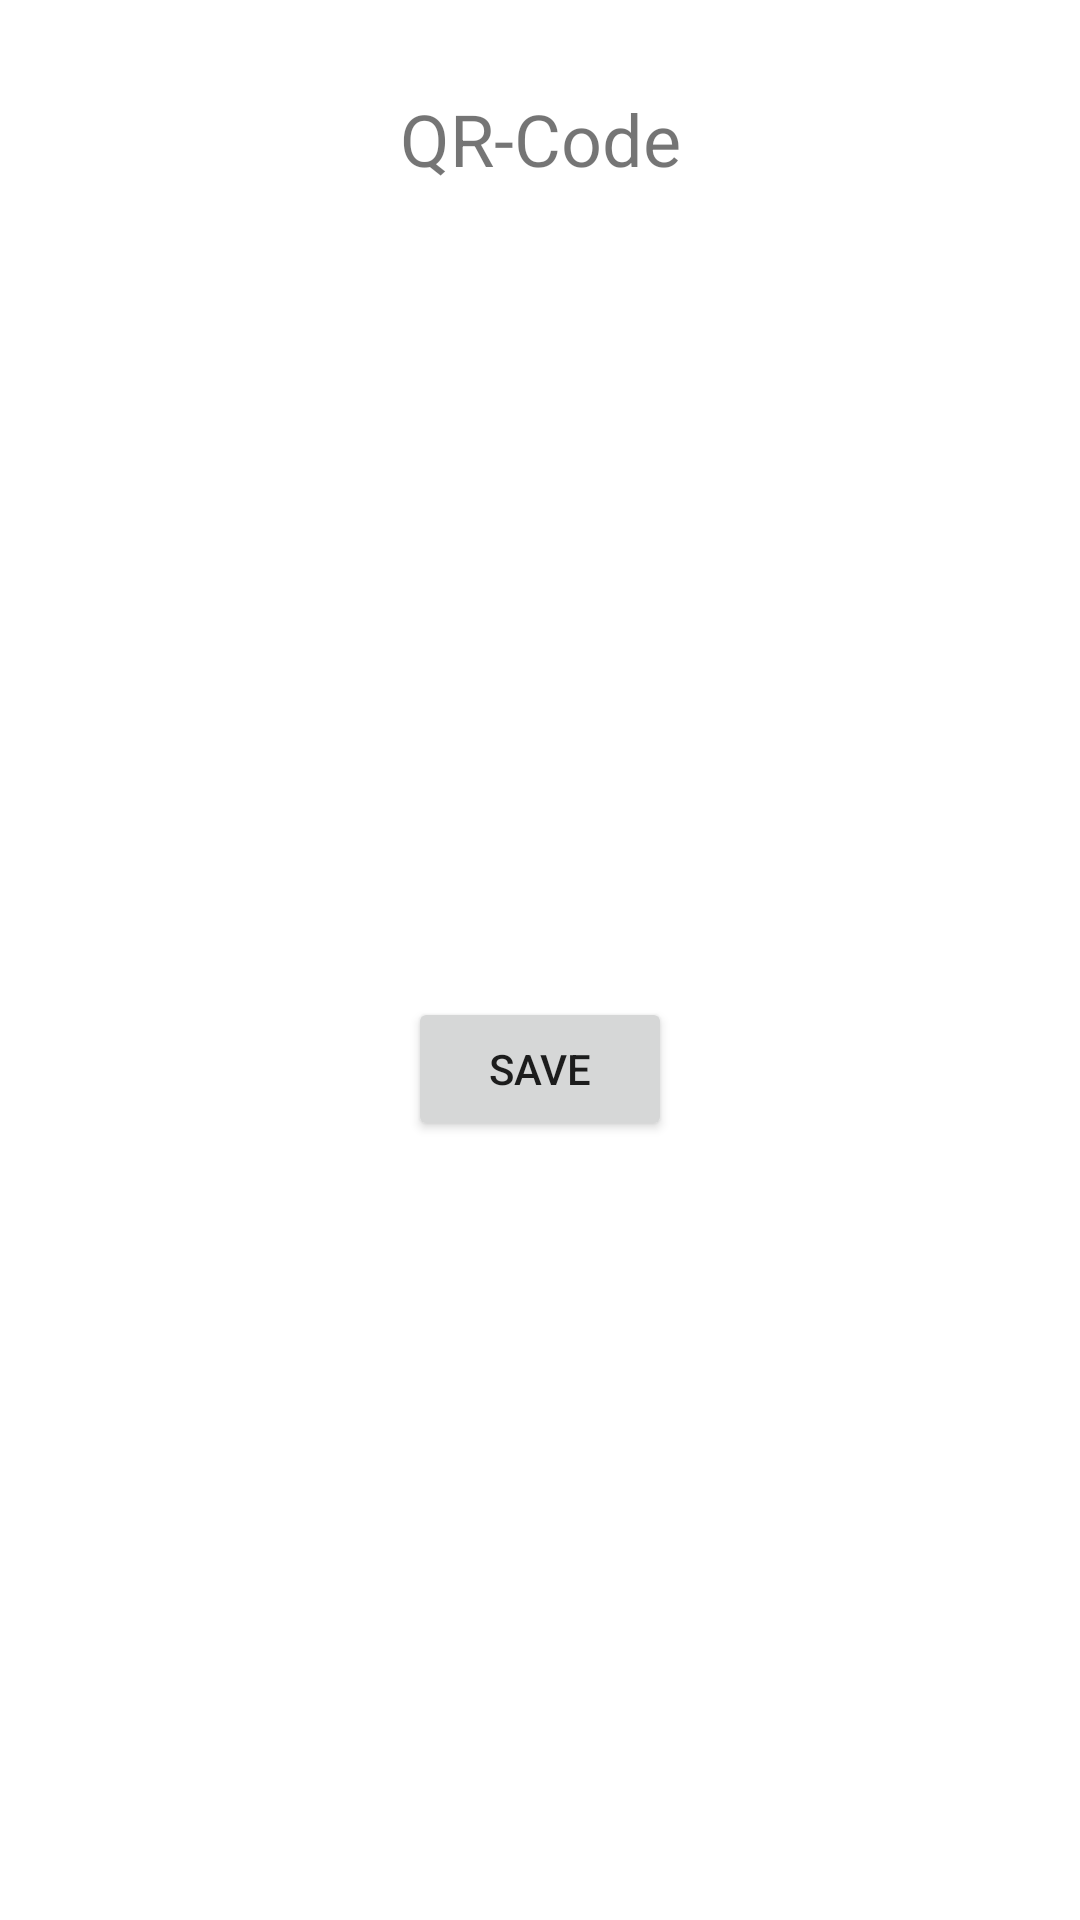

Android layout source for this screen:
<!-- AndroidManifest.xml: application theme Theme.MedicineReminderQRCode -->
<!-- res/layout/qrcode_layout.xml -->
<?xml version="1.0" encoding="utf-8"?>
<androidx.constraintlayout.widget.ConstraintLayout xmlns:android="http://schemas.android.com/apk/res/android"
    xmlns:app="http://schemas.android.com/apk/res-auto"
    xmlns:tools="http://schemas.android.com/tools"
    android:layout_width="match_parent"
    android:layout_height="match_parent">

    <TextView
        android:id="@+id/textView5"
        android:layout_width="wrap_content"
        android:layout_height="wrap_content"
        android:layout_marginTop="30dp"
        android:text="@string/qr_code"
        android:textSize="24sp"
        app:layout_constraintEnd_toEndOf="parent"
        app:layout_constraintHorizontal_bias="0.5"
        app:layout_constraintStart_toStartOf="parent"
        app:layout_constraintTop_toTopOf="parent" />

    <ImageView
        android:id="@+id/qrcode_imageView"
        android:layout_width="wrap_content"
        android:layout_height="wrap_content"
        android:layout_marginTop="10dp"
        android:contentDescription="@string/app_name"
        app:layout_constraintEnd_toEndOf="parent"
        app:layout_constraintHorizontal_bias="0.5"
        app:layout_constraintStart_toStartOf="parent"
        app:layout_constraintTop_toBottomOf="@+id/textView5"
        app:srcCompat="@drawable/ic_qr_code" />

    <Button
        android:id="@+id/saveButton"
        android:layout_width="wrap_content"
        android:layout_height="wrap_content"
        android:layout_marginTop="20dp"
        android:layout_marginBottom="20dp"
        android:text="@string/save"
        app:layout_constraintBottom_toBottomOf="parent"
        app:layout_constraintEnd_toEndOf="parent"
        app:layout_constraintHorizontal_bias="0.5"
        app:layout_constraintStart_toStartOf="parent"
        app:layout_constraintTop_toBottomOf="@+id/qrcode_imageView" />

</androidx.constraintlayout.widget.ConstraintLayout>
<!-- resources referenced by this layout -->
<resources>
  <string name="app_name">MedicineReminderQRCode</string>
  <string name="qr_code">QR-Code</string>
  <string name="save">save</string>
  <style name="Theme.MedicineReminderQRCode" parent="Theme.MaterialComponents.DayNight.DarkActionBar">
          
          <item name="colorPrimary">#76BBB3</item>
          <item name="colorPrimaryVariant">#6AA8A1</item>
          <item name="colorOnPrimary">@color/black</item>
          
          <item name="colorSecondary">#D84F70</item>
          <item name="colorSecondaryVariant">#B64460</item>
          <item name="colorOnSecondary">@color/white</item>
          
          <item name="android:statusBarColor" tools:targetApi="l">?attr/colorPrimaryVariant</item>
          
          <item name="windowActionBar">false</item>
          <item name="windowNoTitle">true</item>
      </style>
  <!-- not gathered from this repository: default colours our renderer supplied (Android Studio template values) -->
  <color name="black">#FF000000</color>
  <color name="white">#FFFFFFFF</color>
</resources>
